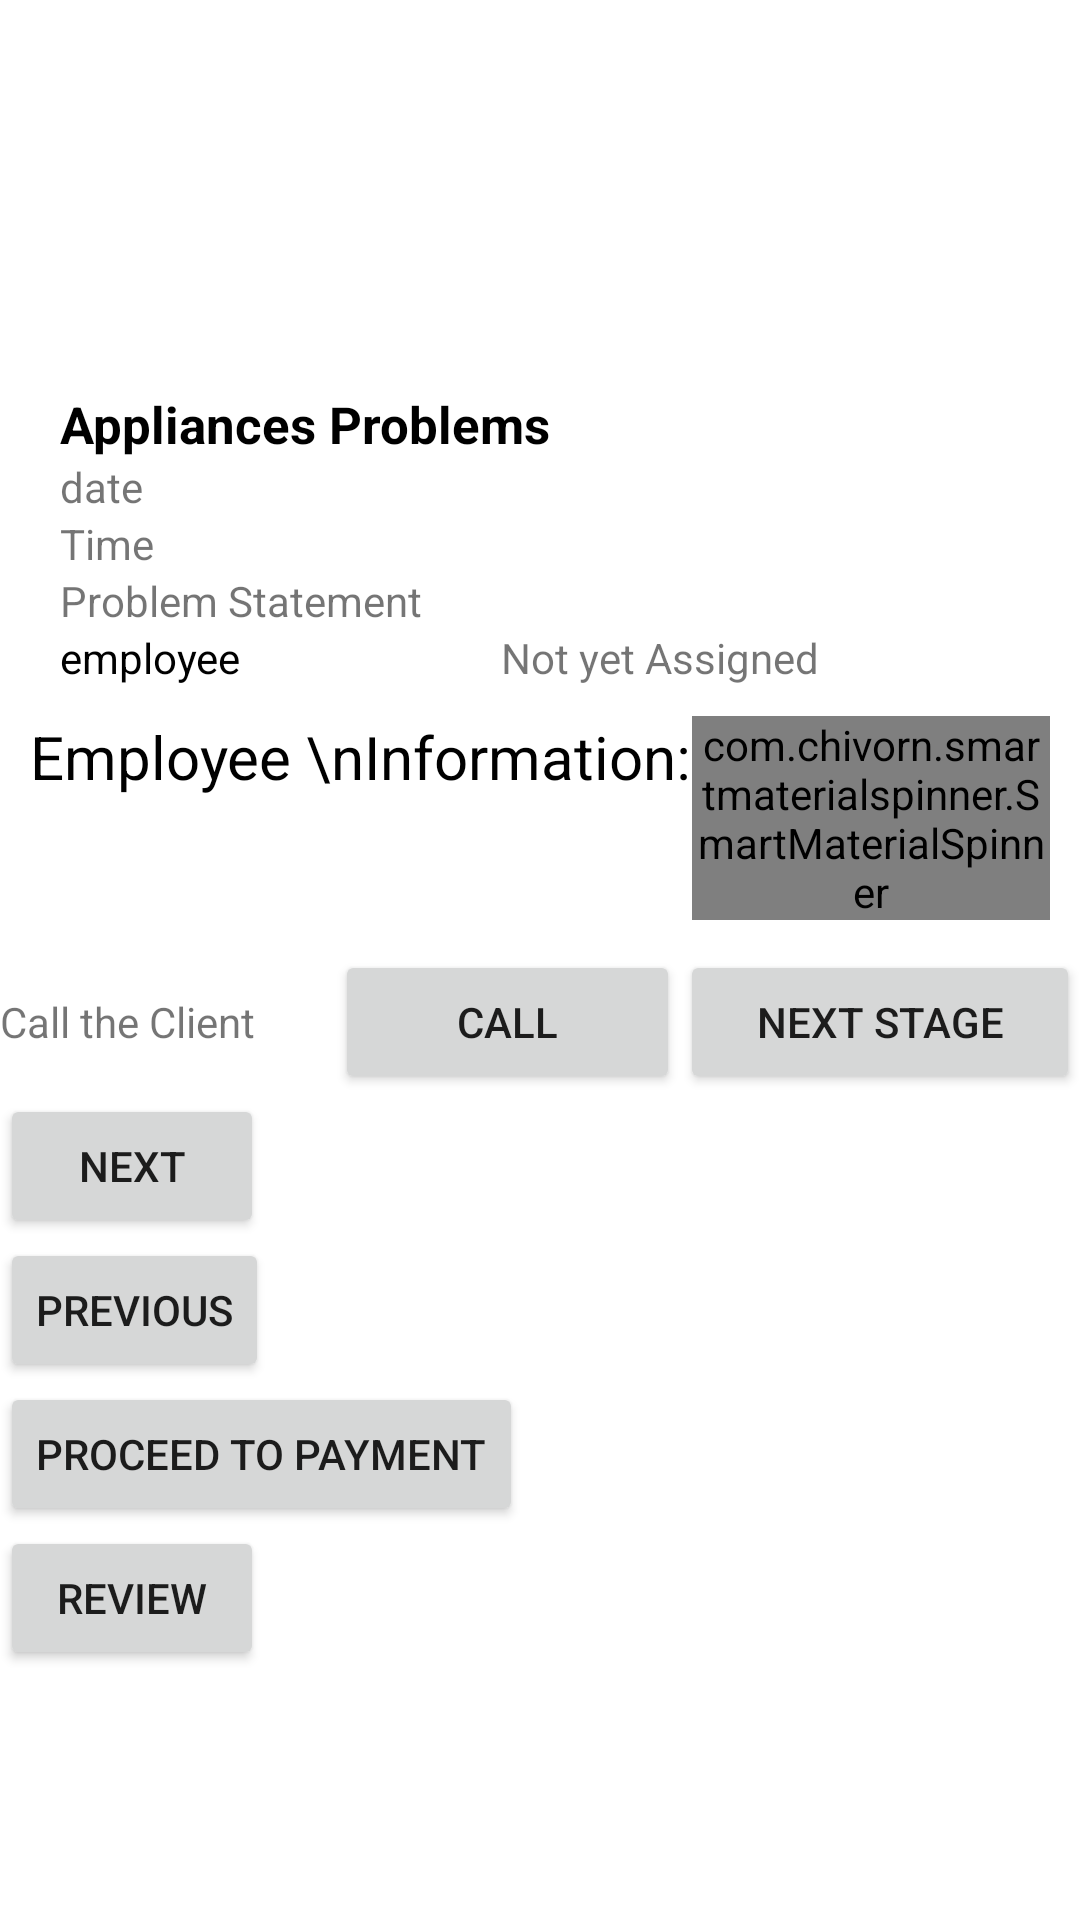

This screen was rendered from an Android layout file. Write that file and the resources it references.
<!-- AndroidManifest.xml: application theme Theme.Dikkate -->
<!-- res/layout/activity_view_details.xml -->
<?xml version="1.0" encoding="utf-8"?>
<ScrollView xmlns:android="http://schemas.android.com/apk/res/android"
    xmlns:app="http://schemas.android.com/apk/res-auto"
    xmlns:tools="http://schemas.android.com/tools"
    android:layout_width="match_parent"
    android:layout_height="match_parent"
    tools:context=".Activity.viewDetails">


    <LinearLayout
        android:layout_width="match_parent"
        android:layout_height="wrap_content"
        android:orientation="vertical">


        <ImageView
            android:id="@+id/recycler_image_cart1"
            android:layout_width="100dp"
            android:layout_height="100dp"
            android:layout_margin="10dp"
            android:src="@drawable/air" />

        <LinearLayout
            android:layout_width="match_parent"
            android:layout_height="match_parent"
            android:layout_marginLeft="20dp"
            android:layout_marginTop="10dp"
            android:orientation="vertical">

            <TextView
                android:id="@+id/recycler_ProblemType_cart1"
                android:layout_width="match_parent"
                android:layout_height="wrap_content"
                android:text="Appliances Problems"
                android:textColor="#000000"
                android:textSize="17dp"
                android:textStyle="bold" />

            <TextView
                android:id="@+id/recycler_date_cart1"
                android:layout_width="match_parent"
                android:layout_height="wrap_content"
                android:text="date" />

            <TextView
                android:id="@+id/recycler_time_cart1"
                android:layout_width="match_parent"
                android:layout_height="wrap_content"
                android:text="Time" />

            <TextView
                android:layout_width="match_parent"
                android:layout_height="wrap_content"
                android:text="Problem Statement" />

            <LinearLayout
                android:layout_width="match_parent"
                android:layout_height="wrap_content"
                android:orientation="horizontal">

                <TextView
                    android:layout_width="wrap_content"
                    android:layout_height="wrap_content"
                    android:layout_weight="1"
                    android:text="employee"
                    android:textColor="#000000" />

                <TextView
                    android:id="@+id/EmployeeAssignedID"
                    android:layout_width="wrap_content"
                    android:layout_height="wrap_content"
                    android:layout_weight="1"
                    android:text="Not yet Assigned" />


            </LinearLayout>


        </LinearLayout>

        <LinearLayout
            android:id="@+id/employee_status_fragment4"
            android:layout_width="match_parent"
            android:layout_height="wrap_content"
            android:orientation="horizontal"

            android:padding="10dp">

            <TextView
                android:layout_width="wrap_content"
                android:layout_height="wrap_content"
                android:text="Employee \nInformation:"
                android:textColor="#000000"
                android:textSize="20dp" />


            <com.chivorn.smartmaterialspinner.SmartMaterialSpinner
                android:id="@+id/SearchableSpinner_Fragment4"
                android:layout_width="wrap_content"
                android:layout_height="wrap_content"
                android:layout_weight="1"
                android:textAlignment="center"
                app:smsp_floatingLabelColor="#1976D2"
                app:smsp_floatingLabelText="Floating Label Text"
                app:smsp_hint="Select Employee"
                app:smsp_hintColor="#000000"
                app:smsp_itemColor="#512DA8"
                app:smsp_itemListColor="#7C4DFF"
                app:smsp_itemListHintBackgroundColor="#000000"
                app:smsp_itemListHintColor="#FFFFFF"
                app:smsp_multilineError="false"
                app:smsp_selectedItemListColor="#FF5252" />
        </LinearLayout>

        <LinearLayout
            android:layout_width="match_parent"
            android:layout_height="wrap_content"

            android:id="@+id/Linear_Call">

            <TextView
                android:layout_width="wrap_content"
                android:layout_height="wrap_content"
                android:text="Call the Client"
                android:layout_weight="1"
                />
            <Button
                android:layout_width="wrap_content"
                android:layout_height="wrap_content"
                android:text="CALL"
                android:layout_weight="1"
                android:id="@+id/CallButton"
                />
            <Button
                android:layout_width="wrap_content"
                android:layout_height="wrap_content"
                android:layout_weight="1"
                android:text="Next Stage"
                android:id="@+id/next_stage"
                />
        </LinearLayout>

        <androidx.recyclerview.widget.RecyclerView
            android:id="@+id/recycler_timeline"
            android:layout_width="match_parent"
            android:layout_height="wrap_content" />

        <Button
            android:id="@+id/Next"
            android:layout_width="wrap_content"
            android:layout_height="wrap_content"
            android:text="next" />

        <Button
            android:id="@+id/Previous"
            android:layout_width="wrap_content"
            android:layout_height="wrap_content"
            android:text="Previous"/>

        <Button
            android:layout_width="wrap_content"
            android:layout_height="wrap_content"
            android:text="Proceed to Payment"
            android:id="@+id/Payment_Button"
            />
        <Button
            android:layout_width="wrap_content"
            android:layout_height="wrap_content"
            android:id="@+id/Review_Button"
            android:text="Review"
            />
    </LinearLayout>


</ScrollView>
<!-- resources referenced by this layout -->
<resources>
  <style name="Theme.Dikkate" parent="Theme.MaterialComponents.DayNight.DarkActionBar">
          
          <item name="colorPrimary">#000000</item>
          <item name="colorPrimaryVariant">#000000</item>
          <item name="colorOnPrimary">@color/white</item>
          
          <item name="colorSecondary">@color/teal_200</item>
          <item name="colorSecondaryVariant">@color/teal_700</item>
          <item name="colorOnSecondary">#FFFFFF</item>
          
          <item name="android:statusBarColor" tools:targetApi="l">?attr/colorPrimaryVariant</item>
          
      </style>
  <color name="white">#FFFFFFFF</color>
  <color name="teal_200">#FF03DAC5</color>
  <color name="teal_700">#FF018786</color>
</resources>
